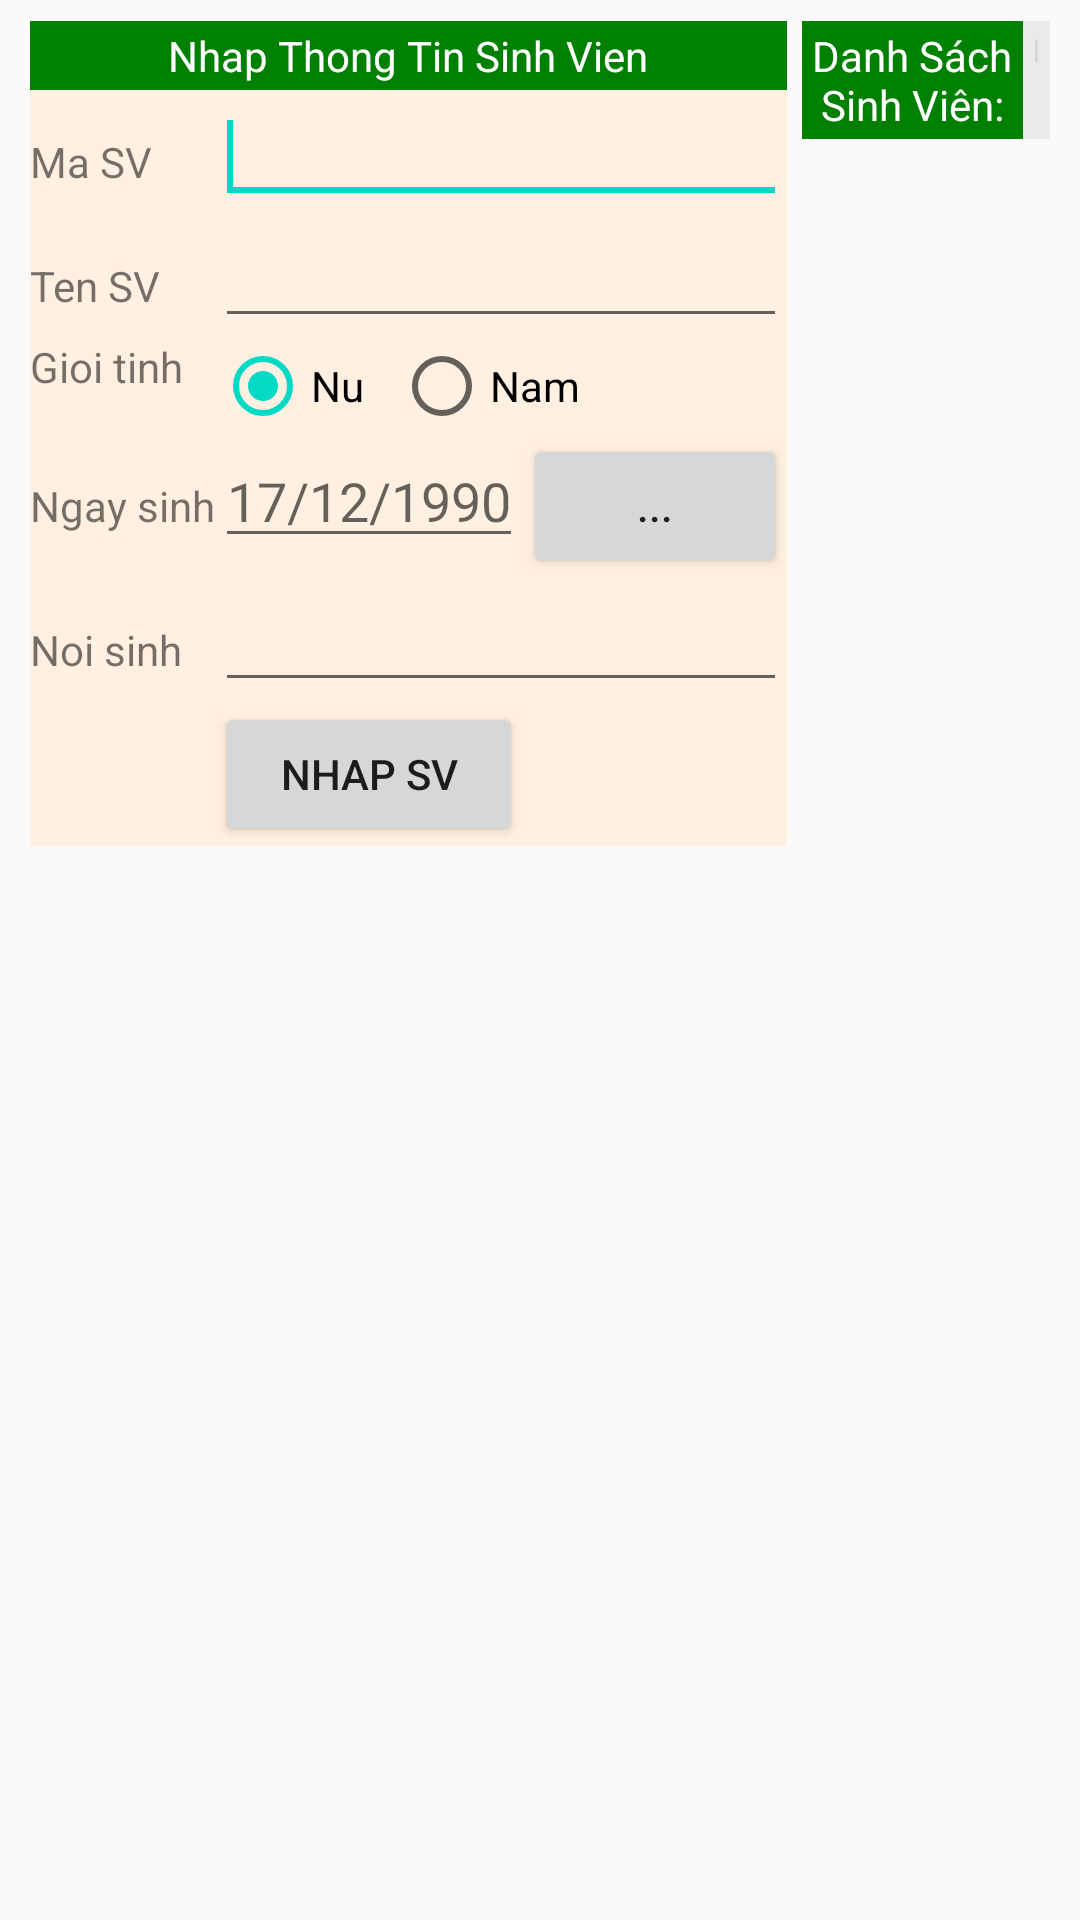

This screen was rendered from an Android layout file. Write that file and the resources it references.
<!-- AndroidManifest.xml: application theme AppTheme -->
<!-- res/layout/activity_auto_complete_text_view__runtime.xml -->
<?xml version="1.0" encoding="utf-8"?>
<LinearLayout xmlns:android="http://schemas.android.com/apk/res/android"
    xmlns:tools="http://schemas.android.com/tools"
    android:id="@+id/LinearLayout"
    android:layout_width="match_parent"
    android:layout_height="match_parent"
    android:paddingBottom="@dimen/activity_vertical_margin"
    android:paddingLeft="@dimen/activity_horizontal_margin"
    android:paddingRight="@dimen/activity_horizontal_margin"
    android:paddingTop="@dimen/activity_vertical_margin"
    tools:context="com.example.framgianguyenhuyquyet.demo.AutoCompleteTextView_Runtime">

    <LinearLayout
        android:layout_width="wrap_content"
        android:layout_height="wrap_content"
        android:background="#FFF0E1"
        android:orientation="vertical">

        <TextView
            android:id="@+id/textView1"
            android:layout_width="match_parent"
            android:layout_height="wrap_content"
            android:background="#008000"
            android:gravity="center"
            android:text="@string/nhap_thong_tin_sinh_vien"
            android:textColor="#FFFFFF"
            android:padding="2dp"/>

        <TableLayout
            android:layout_width="wrap_content"
            android:layout_height="wrap_content">

            <TableRow
                android:id="@+id/tableRow2"
                android:layout_width="wrap_content"
                android:layout_height="wrap_content">

                <TextView
                    android:id="@+id/textView3"
                    android:layout_width="wrap_content"
                    android:layout_height="wrap_content"
                    android:text="@string/ma_SV" />

                <EditText
                    android:id="@+id/editMa"
                    android:layout_width="wrap_content"
                    android:layout_height="wrap_content"
                    android:layout_span="2">

                    <requestFocus />
                </EditText>

            </TableRow>

            <TableRow
                android:id="@+id/tableRow3"
                android:layout_width="wrap_content"
                android:layout_height="wrap_content">

                <TextView
                    android:id="@+id/textView4"
                    android:layout_width="wrap_content"
                    android:layout_height="wrap_content"
                    android:text="@string/ten_SV" />

                <EditText
                    android:id="@+id/editTen"
                    android:layout_width="wrap_content"
                    android:layout_height="wrap_content"
                    android:layout_span="2" />

            </TableRow>

            <TableRow
                android:id="@+id/tableRow4"
                android:layout_width="wrap_content"
                android:layout_height="wrap_content">

                <TextView
                    android:id="@+id/textView5"
                    android:layout_width="wrap_content"
                    android:layout_height="wrap_content"
                    android:text="@string/gioi_tinh" />

                <RadioGroup
                    android:id="@+id/radioGroup_gender"
                    android:layout_width="wrap_content"
                    android:layout_height="wrap_content"
                    android:layout_span="2"
                    android:orientation="horizontal">

                    <RadioButton
                        android:id="@+id/radio_female"
                        android:layout_width="wrap_content"
                        android:layout_height="wrap_content"
                        android:checked="true"
                        android:text="@string/female" />

                    <RadioButton
                        android:id="@+id/radio_male"
                        android:layout_width="wrap_content"
                        android:layout_height="wrap_content"
                        android:layout_marginStart="10dp"
                        android:text="@string/male" />
                </RadioGroup>

            </TableRow>

            <TableRow
                android:id="@+id/tableRow5"
                android:layout_width="wrap_content"
                android:layout_height="wrap_content">

                <TextView
                    android:id="@+id/textView6"
                    android:layout_width="wrap_content"
                    android:layout_height="wrap_content"
                    android:text="@string/ngay_sinh" />

                <EditText
                    android:id="@+id/editNgaySinh"
                    android:layout_width="wrap_content"
                    android:layout_height="wrap_content"
                    android:hint="@string/hint_ngay_sinh"
                    android:inputType="date" />

                <Button
                    android:id="@+id/btnNgaySinh"
                    android:layout_width="wrap_content"
                    android:layout_height="wrap_content"
                    android:text="..." />

            </TableRow>

            <TableRow
                android:id="@+id/tableRow6"
                android:layout_width="wrap_content"
                android:layout_height="wrap_content">

                <TextView
                    android:id="@+id/textView7"
                    android:layout_width="wrap_content"
                    android:layout_height="wrap_content"
                    android:text="@string/noi_sinh" />

                <AutoCompleteTextView
                    android:id="@+id/autoCompleteNS"
                    android:layout_width="wrap_content"
                    android:layout_height="wrap_content"
                    android:layout_span="2"
                    android:completionThreshold="1"
                    android:ems="10" />

            </TableRow>

            <TableRow
                android:id="@+id/tableRow7"
                android:layout_width="wrap_content"
                android:layout_height="wrap_content">

                <Button
                    android:id="@+id/btnNhap"
                    android:layout_width="wrap_content"
                    android:layout_height="wrap_content"
                    android:layout_column="1"
                    android:gravity="center"
                    android:text="@string/btn_nhapSV" />

            </TableRow>

        </TableLayout>
    </LinearLayout>

    <LinearLayout
        android:layout_width="0dp"
        android:layout_height="wrap_content"
        android:layout_marginStart="5dp"
        android:layout_weight="1"
        android:background="#EAEAEA"
        android:orientation="vertical">

        <LinearLayout
            android:layout_width="match_parent"
            android:layout_height="wrap_content"
            android:orientation="horizontal">

            <TextView
                android:id="@+id/textView2"
                android:layout_width="wrap_content"
                android:layout_height="wrap_content"
                android:background="#008000"
                android:layout_weight="9"
                android:gravity="center"
                android:text="Danh Sách Sinh Viên:"
                android:textColor="#FFFFFF"
                android:padding="2dp"/>

            <ImageButton
                android:id="@+id/btn_delete"
                android:layout_width="10dip"
                android:layout_height="20dip"
                android:layout_weight="1"
                android:src="@drawable/deleteicon" />
        </LinearLayout>

        <ListView
            android:id="@+id/lvsinhvien"
            android:layout_width="match_parent"
            android:layout_height="0dp"
            android:layout_weight="1">

        </ListView>

    </LinearLayout>
</LinearLayout>
<!-- resources referenced by this layout -->
<resources>
  <dimen name="activity_horizontal_margin">10dp</dimen>
  <dimen name="activity_vertical_margin">7dp</dimen>
  <string name="btn_nhapSV">Nhap SV</string>
  <string name="female">Nu</string>
  <string name="gioi_tinh">Gioi tinh</string>
  <string name="hint_ngay_sinh">17/12/1990</string>
  <string name="ma_SV">Ma SV</string>
  <string name="male">Nam</string>
  <string name="ngay_sinh">Ngay sinh</string>
  <string name="nhap_thong_tin_sinh_vien">Nhap Thong Tin Sinh Vien</string>
  <string name="noi_sinh">Noi sinh</string>
  <string name="ten_SV">Ten SV</string>
  <style name="AppTheme" parent="Theme.AppCompat.Light.DarkActionBar">
          
          <item name="colorPrimary">@color/colorPrimary</item>
          <item name="colorPrimaryDark">@color/colorPrimaryDark</item>
          <item name="colorAccent">@color/colorAccent</item>
      </style>
  <!-- not gathered from this repository: default colours our renderer supplied (Android Studio template values) -->
  <color name="colorPrimary">#FF6200EE</color>
  <color name="colorPrimaryDark">#FF3700B3</color>
  <color name="colorAccent">#FF03DAC5</color>
</resources>
